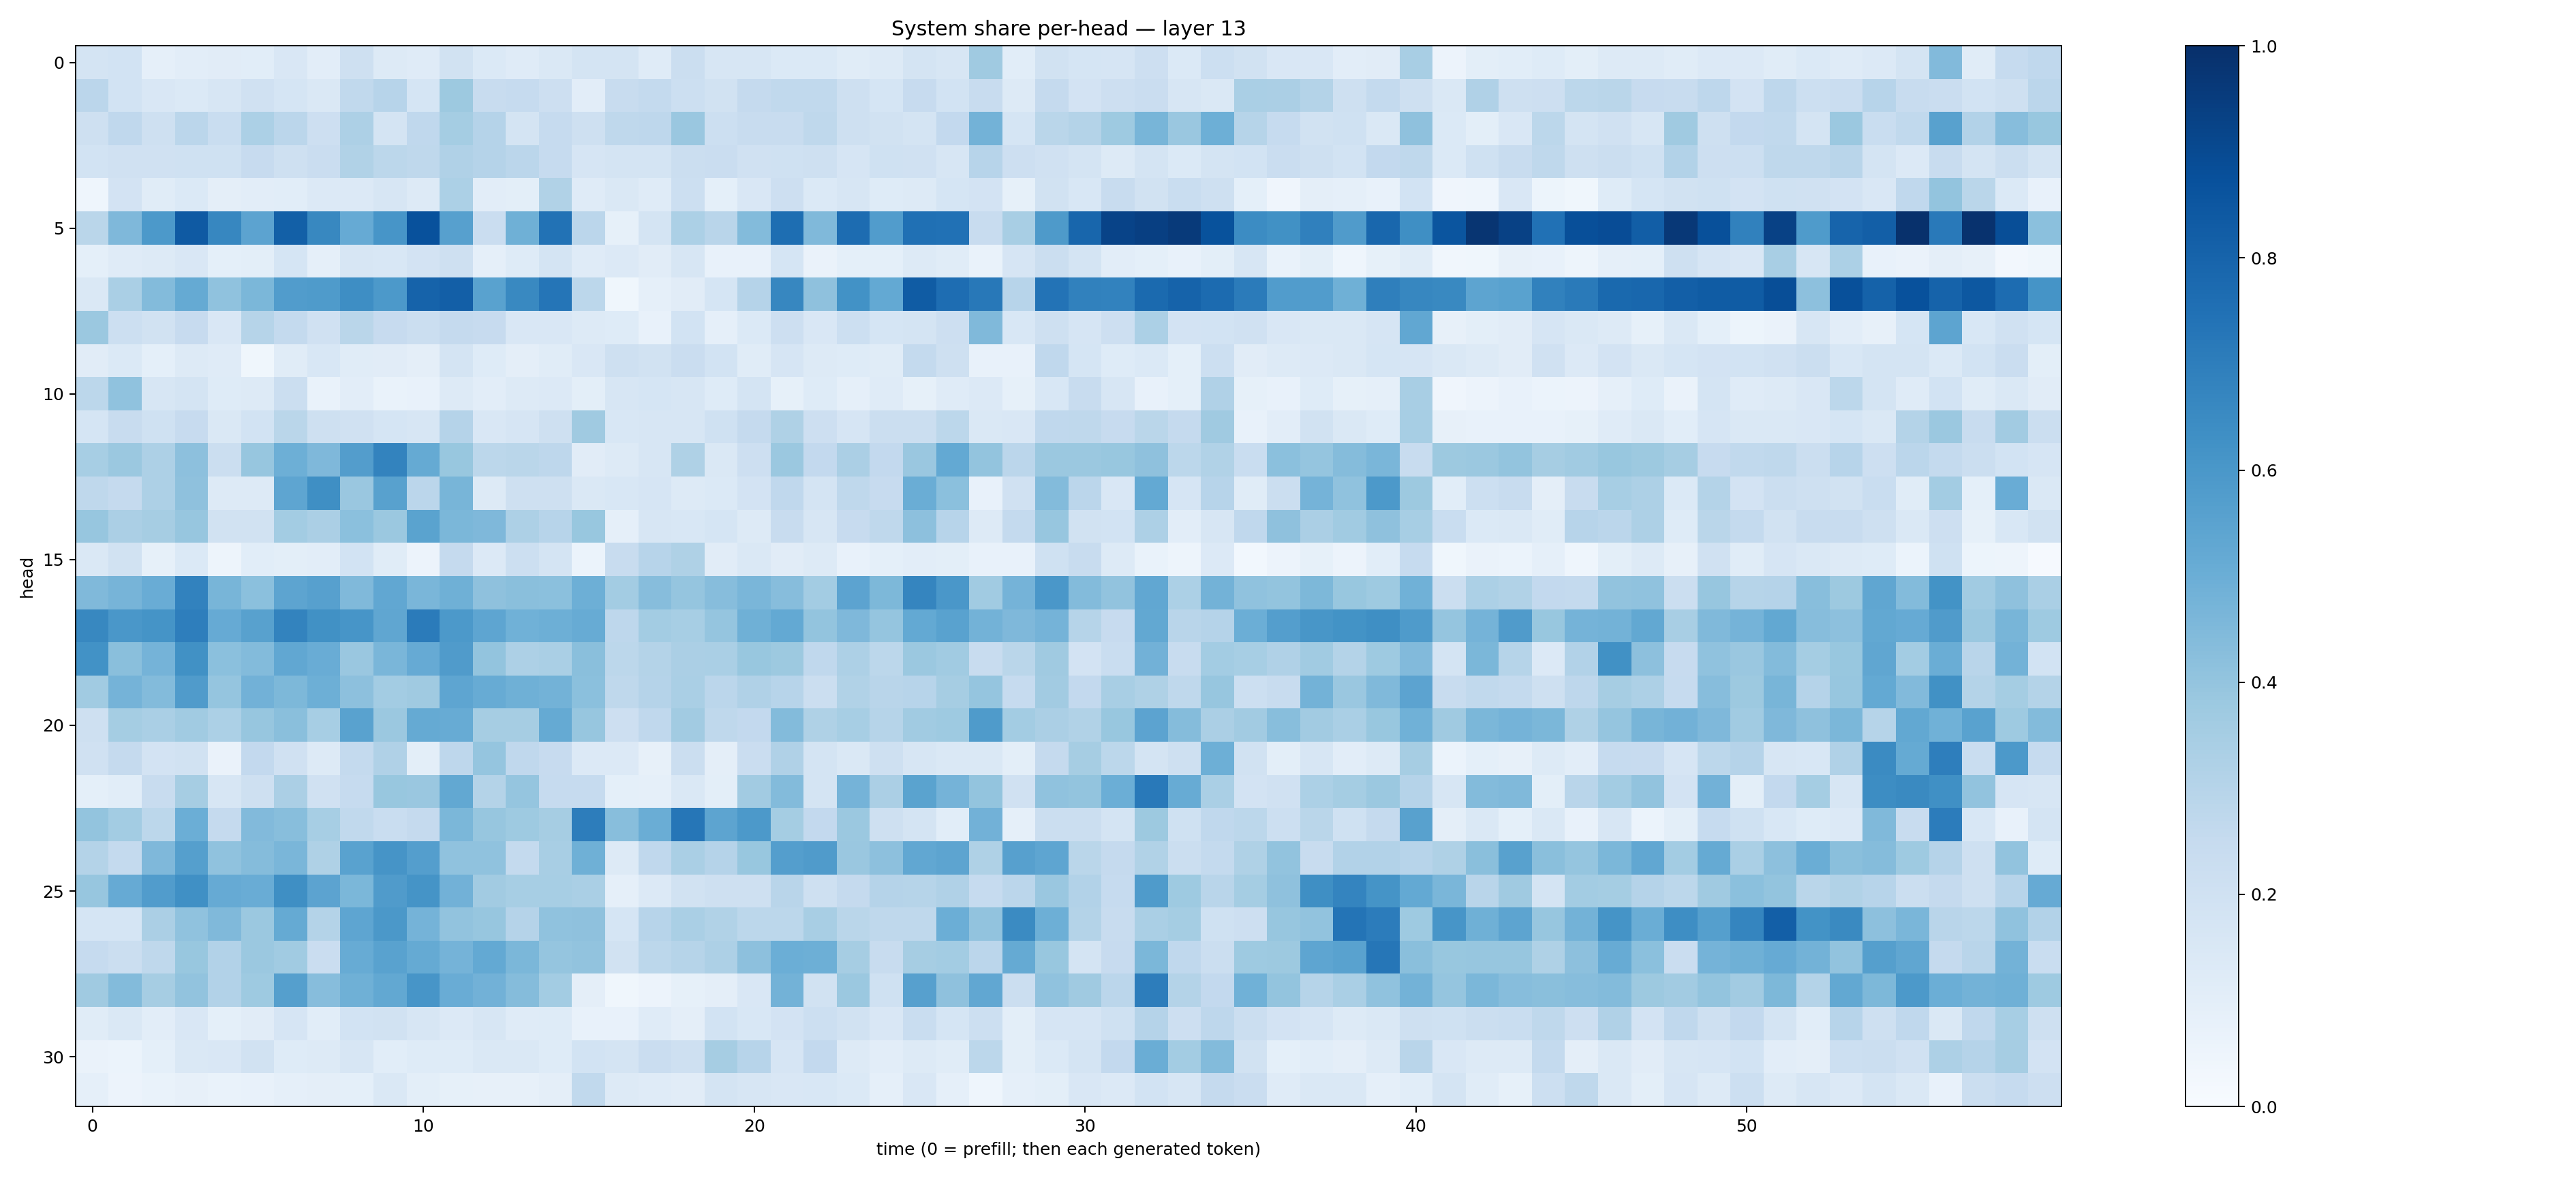

The file beside this chart, header and first rows:
0.17511591, 0.1839697, 0.08842315, 0.105164245, 0.11179452, 0.10926079, 0.15217419, 0.10451949, 0.21035744, 0.12878026, 0.11802549, 0.1944825, 0.13937038, 0.11991365, 0.14836401, 0.17913212, 0.17209911, 0.117274724, 0.2255532, 0.16385284, 0.15647087, 0.13900506, 0.13712224, 0.114020444
0.2845, 0.1873, 0.1502, 0.1404, 0.1574, 0.1992, 0.1684, 0.1451, 0.2632, 0.2942, 0.1714, 0.3757, 0.2356, 0.2463, 0.2118, 0.1026, 0.2347, 0.2546, 0.2157, 0.188, 0.2501, 0.2648, 0.2654, 0.2039
0.2076, 0.2658, 0.2076, 0.2851, 0.2309, 0.3311, 0.2829, 0.2132, 0.3253, 0.1741, 0.269, 0.354, 0.3026, 0.173, 0.2479, 0.2045, 0.2724, 0.2749, 0.3836, 0.2169, 0.2374, 0.2382, 0.2709, 0.2046
0.1871, 0.1962, 0.1977, 0.2027, 0.2029, 0.2424, 0.205, 0.2282, 0.3135, 0.278, 0.2732, 0.3172, 0.3024, 0.2826, 0.2462, 0.1643, 0.1735, 0.1793, 0.2209, 0.2303, 0.1977, 0.2003, 0.2107, 0.167
0.04671, 0.181, 0.1153, 0.1406, 0.09692, 0.1035, 0.107, 0.1362, 0.1351, 0.1573, 0.1318, 0.3303, 0.102, 0.099, 0.3159, 0.1204, 0.1439, 0.1175, 0.218, 0.09085, 0.152, 0.2143, 0.1369, 0.1619
0.2876, 0.4493, 0.59, 0.8377, 0.6661, 0.5431, 0.8137, 0.661, 0.5143, 0.6084, 0.8727, 0.5596, 0.2299, 0.4902, 0.7445, 0.2817, 0.08523, 0.173, 0.3285, 0.2923, 0.4393, 0.7614, 0.4477, 0.7678
0.0917, 0.1204, 0.1281, 0.15, 0.09107, 0.1012, 0.1684, 0.08812, 0.1582, 0.1535, 0.1834, 0.2044, 0.08901, 0.1222, 0.1774, 0.1205, 0.1352, 0.1129, 0.164, 0.07686, 0.07575, 0.1701, 0.06511, 0.09355
0.1467, 0.3369, 0.4399, 0.5182, 0.4086, 0.4594, 0.577, 0.5839, 0.6402, 0.5924, 0.8014, 0.819, 0.5545, 0.6571, 0.734, 0.2774, 0.03639, 0.08845, 0.1127, 0.1696, 0.3023, 0.6655, 0.4131, 0.6234
0.3798, 0.2161, 0.1926, 0.2445, 0.1509, 0.2979, 0.2576, 0.1966, 0.2877, 0.2457, 0.2252, 0.2533, 0.2422, 0.1499, 0.1497, 0.1305, 0.1247, 0.07443, 0.1855, 0.08818, 0.1404, 0.2119, 0.1519, 0.2165
0.1128, 0.1379, 0.09067, 0.1276, 0.1184, 0.03628, 0.1135, 0.1551, 0.1166, 0.1124, 0.09429, 0.1795, 0.1212, 0.09592, 0.1139, 0.1512, 0.2081, 0.1899, 0.2271, 0.1843, 0.1141, 0.1659, 0.1318, 0.1246
0.278, 0.4077, 0.1626, 0.1774, 0.1236, 0.1281, 0.2264, 0.06908, 0.105, 0.06923, 0.07255, 0.1266, 0.1031, 0.1274, 0.1362, 0.1008, 0.1617, 0.17, 0.1583, 0.1212, 0.1755, 0.0851, 0.1238, 0.08755
0.1711, 0.2346, 0.1999, 0.2438, 0.1411, 0.1837, 0.286, 0.2089, 0.1982, 0.1689, 0.1587, 0.3008, 0.1491, 0.1647, 0.2062, 0.3705, 0.1549, 0.157, 0.1624, 0.1999, 0.251, 0.3234, 0.214, 0.1669
0.344, 0.3805, 0.3244, 0.4146, 0.2257, 0.3925, 0.4953, 0.45, 0.5727, 0.6769, 0.5178, 0.3879, 0.2784, 0.2875, 0.2747, 0.111, 0.1318, 0.162, 0.3224, 0.1454, 0.2127, 0.3823, 0.2595, 0.3339
0.2732, 0.2512, 0.326, 0.4105, 0.127, 0.1274, 0.5389, 0.6341, 0.3839, 0.5554, 0.2829, 0.4661, 0.1321, 0.2045, 0.2096, 0.1435, 0.1546, 0.1667, 0.1311, 0.1393, 0.1815, 0.2694, 0.1782, 0.2718
0.3916, 0.3346, 0.3491, 0.3918, 0.1941, 0.1899, 0.3567, 0.3336, 0.4185, 0.3818, 0.5506, 0.4572, 0.4511, 0.3252, 0.293, 0.3893, 0.08706, 0.1619, 0.1538, 0.1715, 0.1282, 0.239, 0.1619, 0.2433
0.1477, 0.1887, 0.08383, 0.1372, 0.05056, 0.1091, 0.1009, 0.1052, 0.1867, 0.1163, 0.05511, 0.2517, 0.1351, 0.2152, 0.174, 0.05901, 0.2406, 0.2961, 0.3227, 0.1108, 0.1414, 0.1097, 0.1286, 0.0707
0.4455, 0.4697, 0.5059, 0.6808, 0.466, 0.4184, 0.541, 0.5621, 0.4482, 0.5287, 0.462, 0.4889, 0.4123, 0.4234, 0.4208, 0.4956, 0.3589, 0.4299, 0.3982, 0.4331, 0.4645, 0.4298, 0.3576, 0.5464
0.6612, 0.5991, 0.6143, 0.6983, 0.5156, 0.5585, 0.6765, 0.6286, 0.6071, 0.5349, 0.7078, 0.5934, 0.5356, 0.4852, 0.4961, 0.5087, 0.2736, 0.3586, 0.3439, 0.3959, 0.4897, 0.5199, 0.3987, 0.4525
0.6224, 0.4235, 0.4729, 0.628, 0.4194, 0.4385, 0.5296, 0.5065, 0.3834, 0.4647, 0.5147, 0.5806, 0.4013, 0.3264, 0.3368, 0.4246, 0.2775, 0.3047, 0.3345, 0.3392, 0.3874, 0.3768, 0.267, 0.3251
0.3657, 0.4731, 0.4379, 0.5801, 0.3982, 0.4821, 0.4555, 0.4959, 0.4154, 0.3576, 0.3691, 0.5368, 0.5078, 0.4901, 0.4799, 0.4202, 0.2707, 0.3046, 0.3363, 0.2829, 0.3168, 0.2946, 0.226, 0.3134
0.2096, 0.3544, 0.3392, 0.3636, 0.3312, 0.3921, 0.422, 0.3439, 0.5518, 0.381, 0.5158, 0.5113, 0.3483, 0.3504, 0.518, 0.3916, 0.213, 0.2674, 0.3607, 0.2717, 0.2585, 0.4396, 0.322, 0.3439
0.1961, 0.2506, 0.1833, 0.1884, 0.06443, 0.2585, 0.1988, 0.1295, 0.2564, 0.3174, 0.1003, 0.2744, 0.3983, 0.2664, 0.2437, 0.1338, 0.1348, 0.0809, 0.2247, 0.09755, 0.2288, 0.3165, 0.172, 0.144
0.09017, 0.1082, 0.2373, 0.3498, 0.1605, 0.208, 0.3342, 0.1982, 0.2478, 0.39, 0.3834, 0.5262, 0.3055, 0.3946, 0.2462, 0.2491, 0.09359, 0.08669, 0.1436, 0.1001, 0.3631, 0.4381, 0.1737, 0.4766
0.4018, 0.3557, 0.2794, 0.4999, 0.2519, 0.4421, 0.426, 0.3446, 0.2651, 0.2307, 0.2515, 0.4595, 0.391, 0.3713, 0.3481, 0.6995, 0.4283, 0.5033, 0.7294, 0.5398, 0.5932, 0.3517, 0.2582, 0.3822
0.305, 0.2552, 0.4509, 0.5656, 0.4081, 0.4374, 0.4624, 0.3206, 0.5525, 0.6094, 0.5703, 0.4078, 0.4071, 0.2552, 0.3429, 0.4901, 0.1271, 0.2669, 0.3383, 0.3045, 0.3891, 0.567, 0.5782, 0.383
0.3918, 0.515, 0.5762, 0.6297, 0.5139, 0.5051, 0.634, 0.5438, 0.4582, 0.5787, 0.6165, 0.4839, 0.3609, 0.3449, 0.3444, 0.337, 0.08734, 0.1367, 0.1935, 0.2109, 0.2107, 0.2902, 0.2099, 0.2506
0.1702, 0.1715, 0.3345, 0.41, 0.4473, 0.3812, 0.5173, 0.3081, 0.5355, 0.5949, 0.4763, 0.4038, 0.3907, 0.3023, 0.408, 0.4114, 0.1714, 0.2935, 0.3368, 0.3155, 0.2778, 0.2796, 0.3431, 0.2884
0.2491, 0.2258, 0.2699, 0.39, 0.3119, 0.3793, 0.3672, 0.2271, 0.5106, 0.5526, 0.5172, 0.4736, 0.5231, 0.4588, 0.396, 0.4032, 0.1877, 0.2812, 0.2987, 0.326, 0.4177, 0.4974, 0.496, 0.3487
0.3702, 0.4388, 0.349, 0.4041, 0.3106, 0.3723, 0.5639, 0.4303, 0.4898, 0.5246, 0.6073, 0.5075, 0.4843, 0.4363, 0.357, 0.09697, 0.03781, 0.05802, 0.08514, 0.0939, 0.1493, 0.4784, 0.1892, 0.3813
0.1139, 0.1434, 0.1038, 0.1518, 0.09198, 0.1118, 0.1649, 0.1063, 0.1861, 0.195, 0.1569, 0.1331, 0.1615, 0.1179, 0.1214, 0.07443, 0.07609, 0.1206, 0.09407, 0.1842, 0.1552, 0.1819, 0.2156, 0.1882
0.06399, 0.06229, 0.09157, 0.142, 0.1511, 0.1935, 0.1212, 0.1269, 0.1585, 0.1086, 0.123, 0.1218, 0.1446, 0.1462, 0.1238, 0.1852, 0.1797, 0.2299, 0.2062, 0.3479, 0.2949, 0.1648, 0.2594, 0.1286
0.08888, 0.05723, 0.06687, 0.07885, 0.06752, 0.07566, 0.08729, 0.09668, 0.09211, 0.1438, 0.1016, 0.08419, 0.0817, 0.08196, 0.09547, 0.2642, 0.1251, 0.1199, 0.1099, 0.1749, 0.1596, 0.1488, 0.1556, 0.1386
